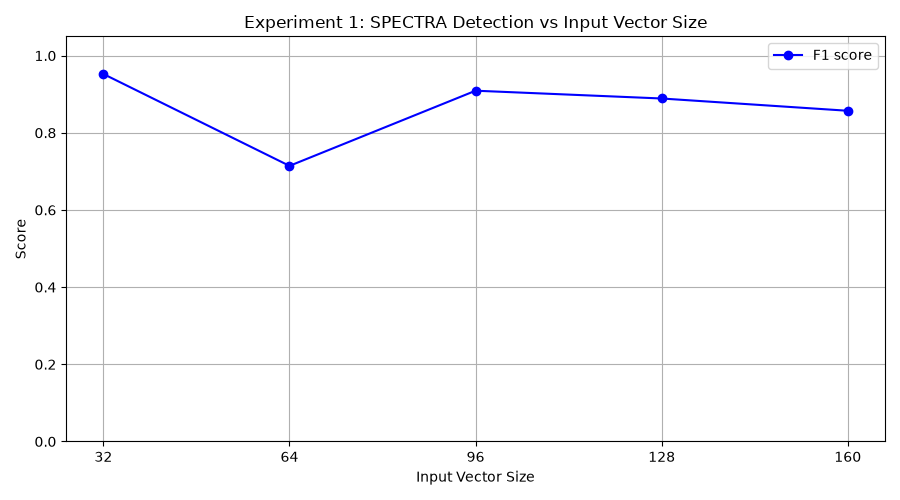

Source data for this figure (header and first rows):
input_vec_size, tp, fp, tn, fn, precision, recall, f1
32, 10, 1, 9, 0, 0.9091, 1.0, 0.9524
64, 10, 8, 2, 0, 0.5556, 1.0, 0.7143
96, 10, 2, 8, 0, 0.8333, 1.0, 0.9091
128, 8, 0, 10, 2, 1.0, 0.8, 0.8889
160, 9, 2, 8, 1, 0.8182, 0.9, 0.8571
Miner seed=42
Benign seeds= 3000, 3001, ... , 3009
Malicious seeds= 4000, 4001, ... , 4009
